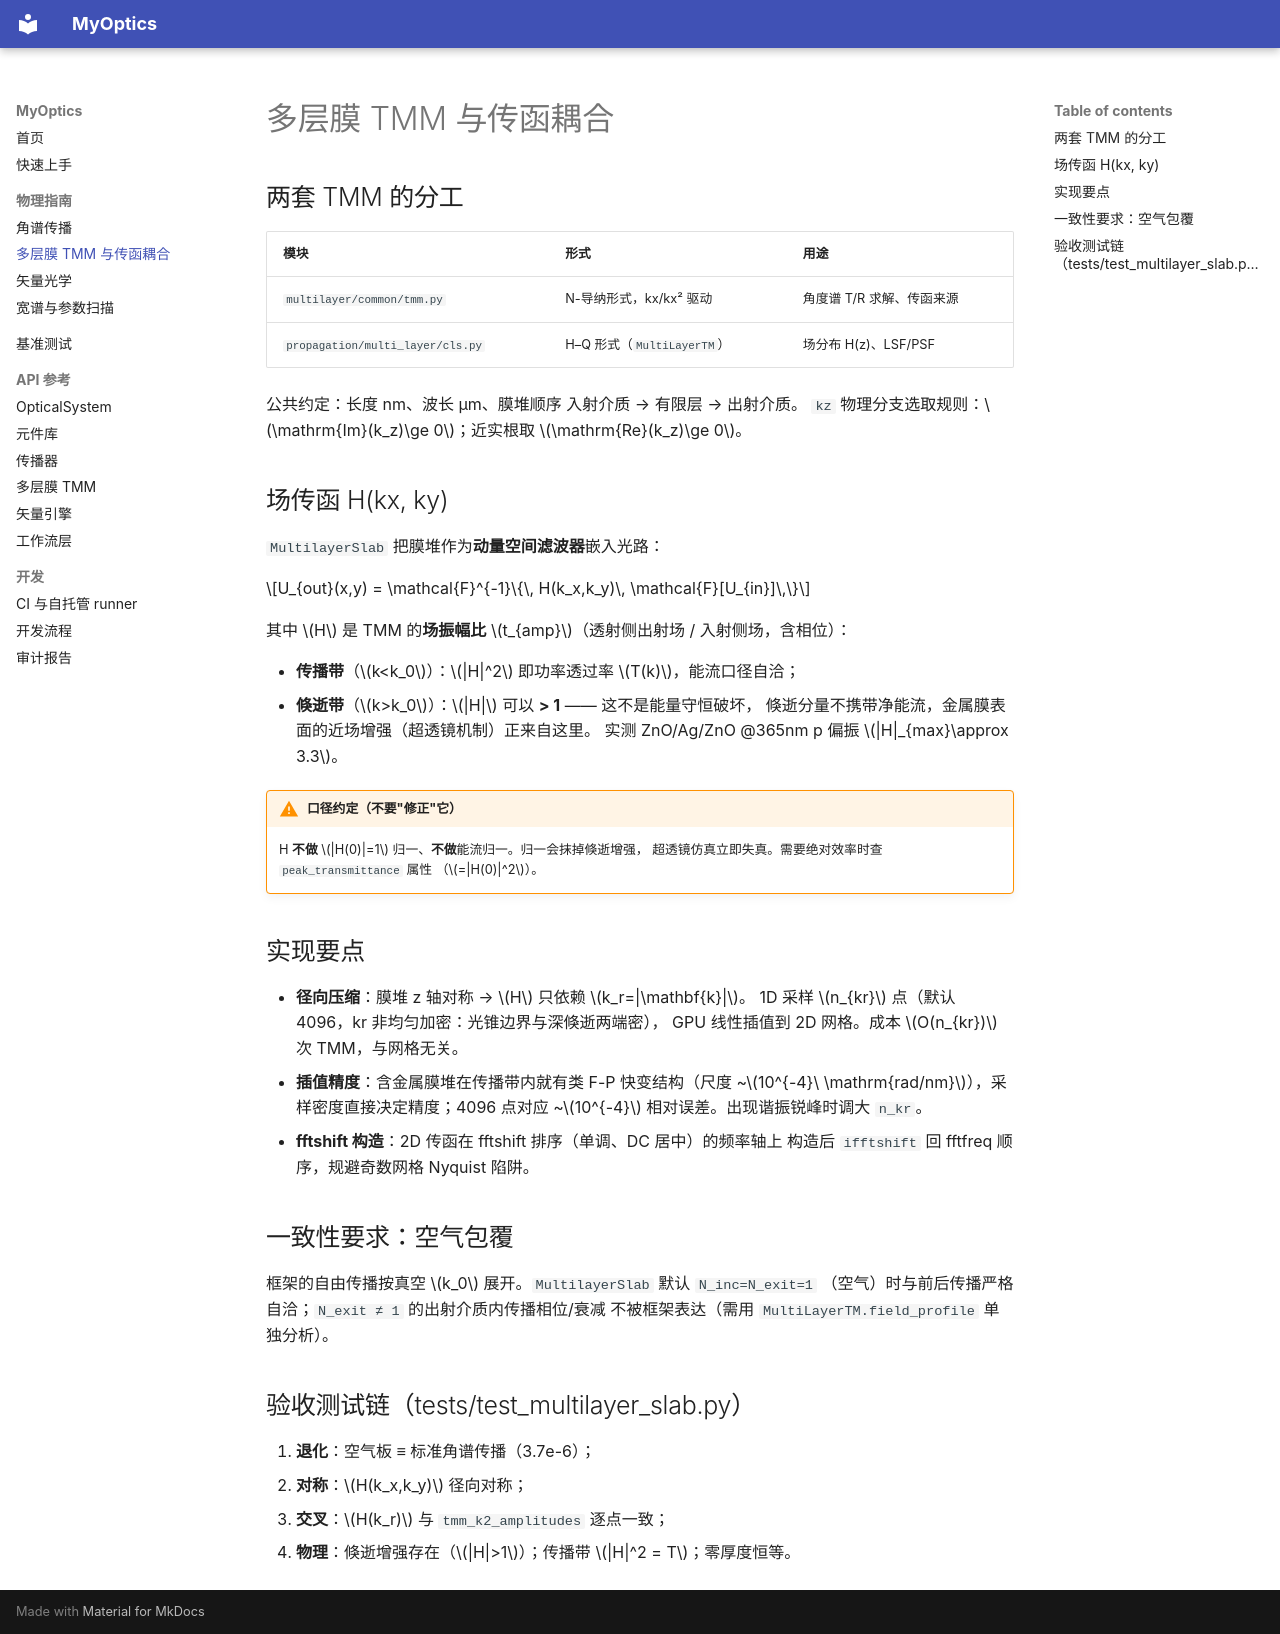

repository: Patr1ck2005/MyOptics · page: physics/multilayer-tmm/index.html · generator: mkdocs

# 多层膜 TMM 与传函耦合

## 两套 TMM 的分工

| 模块 | 形式 | 用途 |
|------|------|------|
| `multilayer/common/tmm.py` | N-导纳形式，kx/kx² 驱动 | 角度谱 T/R 求解、传函来源 |
| `propagation/multi_layer/cls.py` | H–Q 形式（`MultiLayerTM`） | 场分布 H(z)、LSF/PSF |

公共约定：长度 nm、波长 μm、膜堆顺序 入射介质 → 有限层 → 出射介质。
`kz` 物理分支选取规则：$\mathrm{Im}(k_z)\ge 0$；近实根取 $\mathrm{Re}(k_z)\ge 0$。

## 场传函 H(kx, ky)

`MultilayerSlab` 把膜堆作为**动量空间滤波器**嵌入光路：

$$U_{out}(x,y) = \mathcal{F}^{-1}\{\, H(k_x,k_y)\, \mathcal{F}[U_{in}]\,\}$$

其中 $H$ 是 TMM 的**场振幅比** $t_{amp}$（透射侧出射场 / 入射侧场，含相位）：

- **传播带**（$k<k_0$）：$|H|^2$ 即功率透过率 $T(k)$，能流口径自洽；
- **倏逝带**（$k>k_0$）：$|H|$ 可以 **> 1** —— 这不是能量守恒破坏，
  倏逝分量不携带净能流，金属膜表面的近场增强（超透镜机制）正来自这里。
  实测 ZnO/Ag/ZnO @365nm p 偏振 $|H|_{max}\approx 3.3$。

!!! warning "口径约定（不要"修正"它）"
    H **不做** $|H(0)|=1$ 归一、**不做**能流归一。归一会抹掉倏逝增强，
    超透镜仿真立即失真。需要绝对效率时查 `peak_transmittance` 属性
    （$=|H(0)|^2$）。

## 实现要点

- **径向压缩**：膜堆 z 轴对称 → $H$ 只依赖 $k_r=|\mathbf{k}|$。
  1D 采样 $n_{kr}$ 点（默认 4096，kr 非均匀加密：光锥边界与深倏逝两端密），
  GPU 线性插值到 2D 网格。成本 $O(n_{kr})$ 次 TMM，与网格无关。
- **插值精度**：含金属膜堆在传播带内就有类 F-P 快变结构（尺度
  ~$10^{-4}\ \mathrm{rad/nm}$），采样密度直接决定精度；4096 点对应
  ~$10^{-4}$ 相对误差。出现谐振锐峰时调大 `n_kr`。
- **fftshift 构造**：2D 传函在 fftshift 排序（单调、DC 居中）的频率轴上
  构造后 `ifftshift` 回 fftfreq 顺序，规避奇数网格 Nyquist 陷阱。

## 一致性要求：空气包覆

框架的自由传播按真空 $k_0$ 展开。`MultilayerSlab` 默认 `N_inc=N_exit=1`
（空气）时与前后传播严格自洽；`N_exit ≠ 1` 的出射介质内传播相位/衰减
不被框架表达（需用 `MultiLayerTM.field_profile` 单独分析）。

## 验收测试链（tests/test_multilayer_slab.py）

1. **退化**：空气板 ≡ 标准角谱传播（3.7e-6）；
2. **对称**：$H(k_x,k_y)$ 径向对称；
3. **交叉**：$H(k_r)$ 与 `tmm_k2_amplitudes` 逐点一致；
4. **物理**：倏逝增强存在（$|H|>1$）；传播带 $|H|^2 = T$；零厚度恒等。
